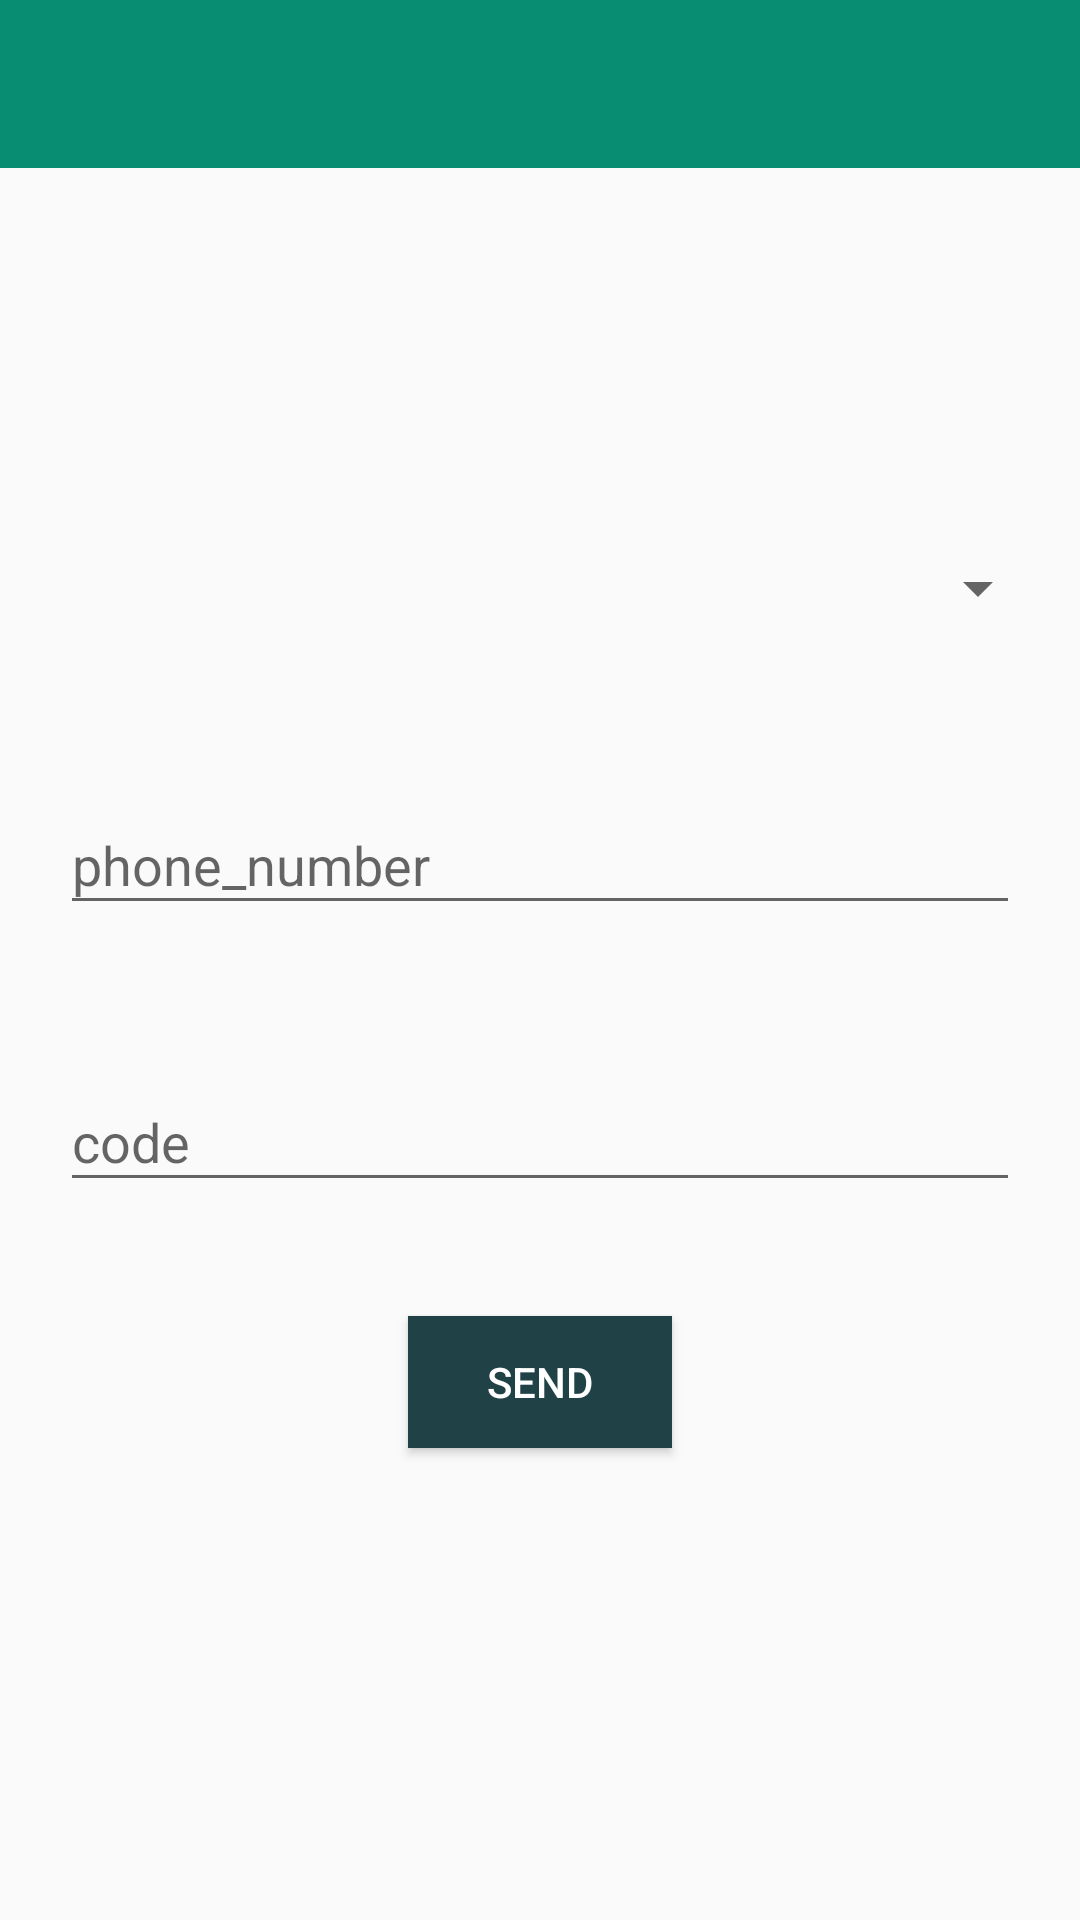

This screen was rendered from an Android layout file. Write that file and the resources it references.
<!-- AndroidManifest.xml: application theme AppTheme -->
<!-- res/layout/activity_main.xml -->
<?xml version="1.0" encoding="utf-8"?>

<RelativeLayout xmlns:android="http://schemas.android.com/apk/res/android"
    xmlns:app="http://schemas.android.com/apk/res-auto"
    xmlns:tools="http://schemas.android.com/tools"
    android:layout_width="match_parent"
    android:layout_height="match_parent">

    <include
        layout="@layout/toolbarlayout"
        android:id="@+id/toolbar"/>

    <LinearLayout
        android:layout_width="match_parent"
        android:layout_height="match_parent"
        android:orientation="vertical"
        android:layout_below="@id/toolbar">

        <ImageView
            android:layout_width="match_parent"
            android:layout_height="wrap_content"
            android:src="@mipmap/ic_launcher"
            android:padding="50dp"/>
        <Spinner
            android:layout_width="match_parent"
            android:layout_height="60sp"
            android:id="@+id/spinner"
            android:layout_margin="10dp"
            android:padding="10dp"/>

        <android.support.design.widget.TextInputLayout
            android:id="@+id/phonenumber_inputlayout"
            android:layout_width="match_parent"
            android:layout_height="wrap_content"
            android:layout_margin="10dp"
            android:background="@drawable/roundedittext"
            android:padding="10dp"
            >

            <android.support.v7.widget.AppCompatEditText
                android:id="@+id/phonenumber"
                android:layout_width="match_parent"
                android:layout_height="wrap_content"
                android:hint="phone_number"
                android:inputType="phone"
                />
        </android.support.design.widget.TextInputLayout>

        <android.support.design.widget.TextInputLayout
            android:id="@+id/code_inputlayout"
            android:layout_width="match_parent"
            android:layout_height="wrap_content"
            android:layout_margin="10dp"
            android:background="@drawable/roundedittext"
            android:padding="10dp"
            >

            <android.support.v7.widget.AppCompatEditText
                android:id="@+id/code"
                android:layout_width="match_parent"
                android:layout_height="wrap_content"
                android:hint="code"
                android:inputType="phone"
                />
        </android.support.design.widget.TextInputLayout>

        <android.support.constraint.ConstraintLayout
            android:layout_width="match_parent"
            android:layout_height="wrap_content"
            android:layout_margin="10dp">

            <TextView
                android:id="@+id/timer"
                android:layout_width="wrap_content"
                android:layout_height="wrap_content"
                android:layout_marginStart="8dp"
                android:layout_marginEnd="8dp"
                android:layout_marginTop="8dp"
                android:visibility="gone"
                android:text="timer"
                app:layout_constraintEnd_toEndOf="parent"
                app:layout_constraintStart_toStartOf="parent"
                app:layout_constraintTop_toBottomOf="@+id/verfy" />


            <Button
                android:id="@+id/verfy"
                android:layout_width="wrap_content"
                android:layout_height="44dp"
                android:layout_marginStart="8dp"
                android:layout_marginTop="8dp"
                android:layout_marginEnd="8dp"
                android:layout_marginBottom="8dp"
                android:text="send"

                android:textColor="@color/white"
                android:background="#204146"
                android:padding="10dp"
                app:layout_constraintBottom_toBottomOf="parent"
                app:layout_constraintEnd_toEndOf="parent"
                app:layout_constraintStart_toStartOf="parent"
                app:layout_constraintTop_toTopOf="parent" />
        </android.support.constraint.ConstraintLayout>

    </LinearLayout>
</RelativeLayout>
<!-- res/layout/toolbarlayout.xml (included above) -->
<?xml version="1.0" encoding="utf-8"?>

<android.support.v7.widget.Toolbar xmlns:android="http://schemas.android.com/apk/res/android"
    android:layout_width="match_parent"
    android:layout_height="wrap_content"
    xmlns:app="http://schemas.android.com/apk/res-auto"
    android:id="@+id/Toolbar"
    android:background="@color/colorPrimary"
    style="@style/Base.ThemeOverlay.AppCompat.Dark.ActionBar"
    app:popupTheme="@style/Menustyle">

</android.support.v7.widget.Toolbar>
<!-- resources referenced by this layout -->
<resources>
  <color name="colorPrimary">#088D73</color>
  <color name="white">#fff</color>
  <style name="Menustyle" parent="Theme.AppCompat.Light">
          <item name="android:background">@android:color/white</item>
      </style>
  <style name="AppTheme" parent="Theme.AppCompat.Light.NoActionBar">
          
          <item name="colorPrimary">@color/colorPrimary</item>
          <item name="colorPrimaryDark">@color/colorPrimaryDark</item>
          <item name="colorAccent">@color/colorAccent</item>
      </style>
  <color name="colorPrimaryDark">#0F9479</color>
  <color name="colorAccent">#616161</color>
</resources>
